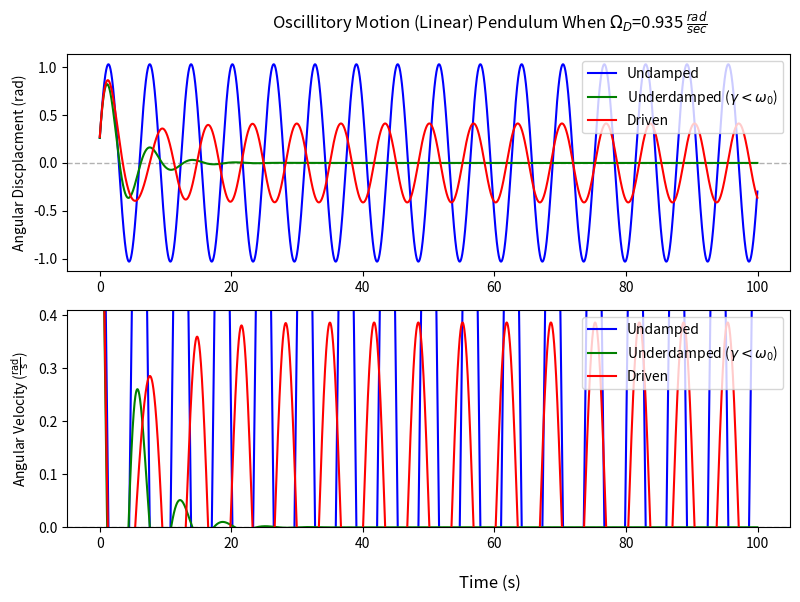
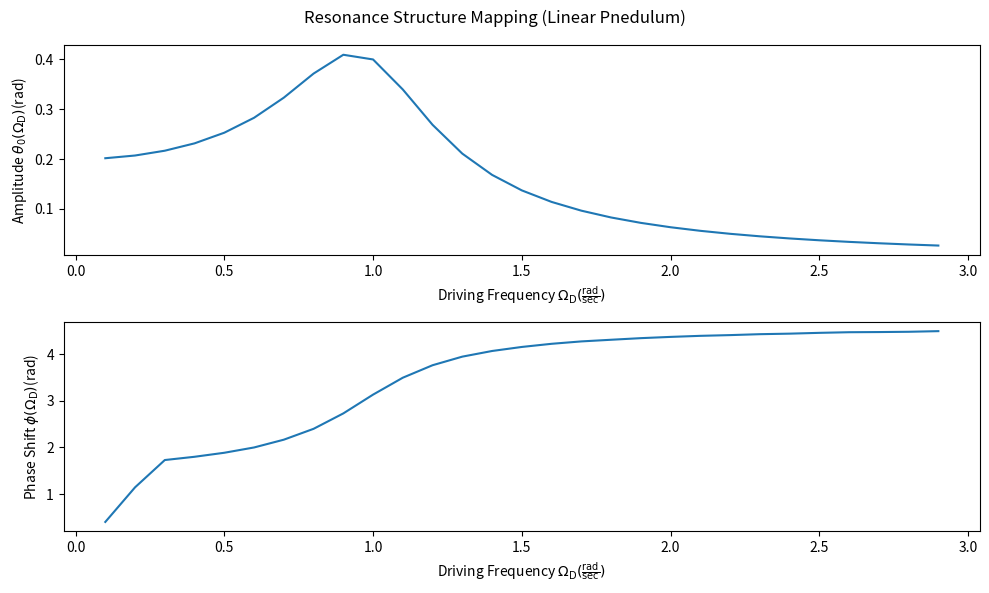
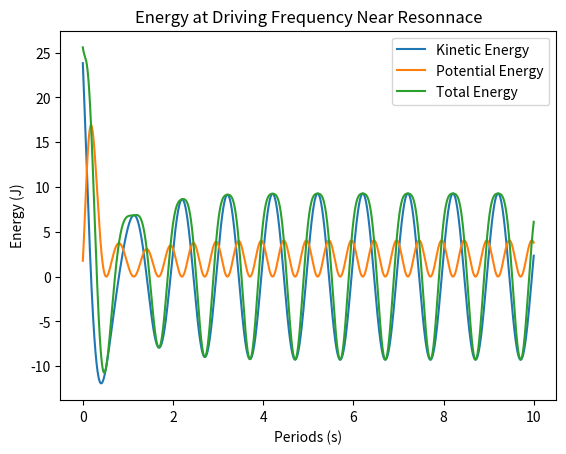
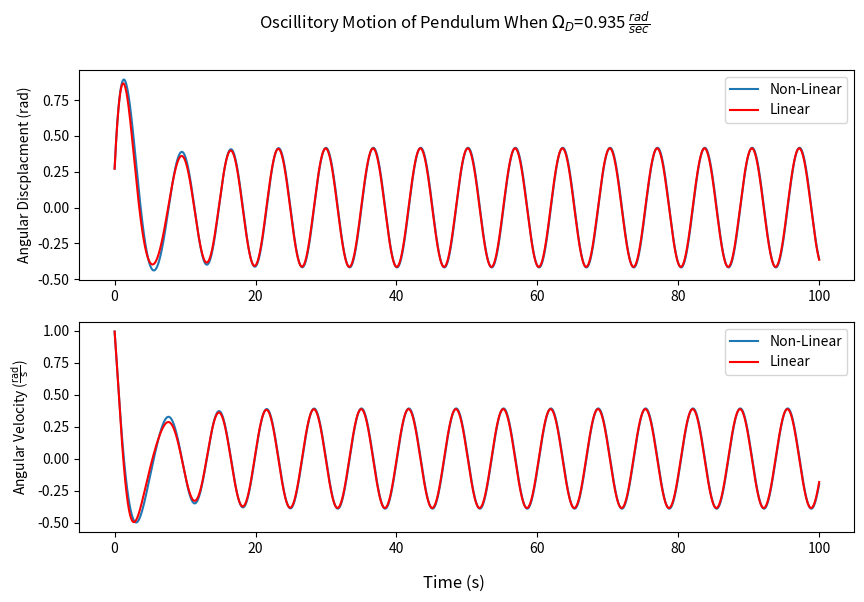
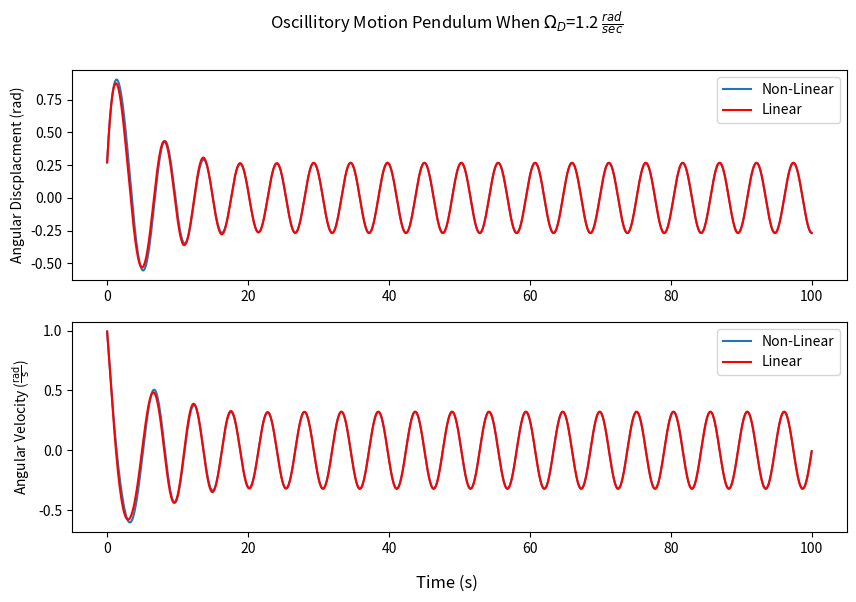
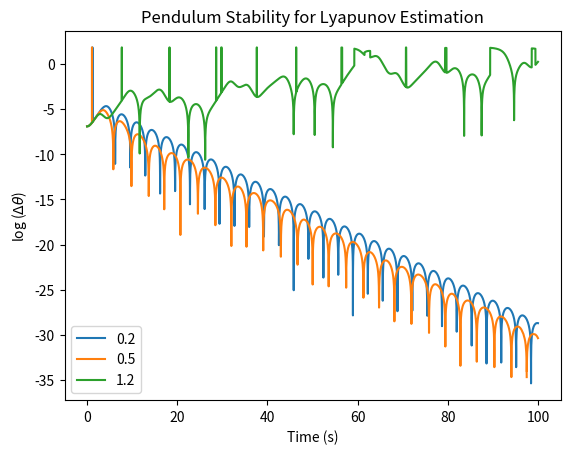
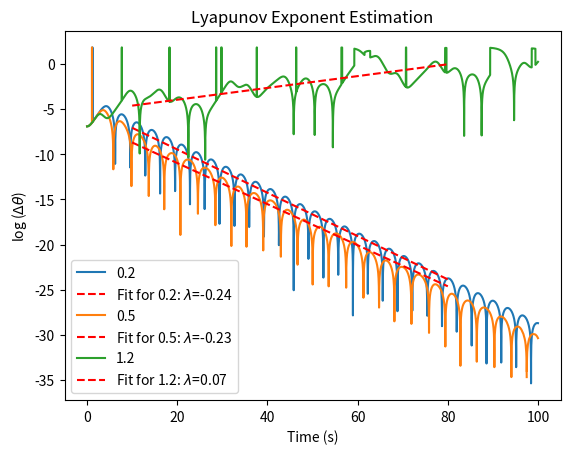

Here is the Python script that generated these plots, in order:
import numpy as np
import matplotlib.pyplot as plt
import math
from scipy.signal import find_peaks 
from scipy.signal import peak_widths
from scipy.stats import linregress

################      Adjust self. varibales assinged in init    ##############################
################       Add more DEBUG statments   ##############################
################       Adjust text and spacial formatting on plots     ##############################

class oscillatory:
    def __init__(self):
        #Global variables 
        self.g=9.8 #m/s^2
        self.l=9.8 #m
        self.gamma=0.25 #s^-1
        self.omega_values=[]
        self.theta_values=[]
        self.t_values=[]
        self.d_omega_values=[]
        self.d_theta_values=[]
        self.d_t_values=[]
        self.rk_omega_values=[]
        self.rk_theta_values=[]
        self.rk_t_values=[]
        self.rk_drive_values=[]
        self.nl_omega=[]
        self.nl_theta=[]
        self.nl_t=[]
        self.nl_drive=[] 
        self.t_0=0 #seconds 
        self.omega_i=1 #m/s^2 initial velocity 
        self.theta_0=math.radians(15) #rad initial angle
        self.delta_t=0.01 #second
        self.q=2*self.gamma #Damp factor
        self.DEBUG=False 
    
    def linear_simulation(self,omega_D=1,t_array=np.arange(1,10,0.1),delta_t=1):
        self.omega_values=[]
        self.theta_values=[]
        self.t_values=[]
        self.d_omega_values=[]
        self.d_theta_values=[]
        self.d_t_values=[]
        self.rk_omega_values=[]
        self.rk_theta_values=[]
        self.rk_t_values=[]
        self.rk_drive_values=[]

        t=self.t_0 
        omega=self.omega_i
        theta=self.theta_0
        q=self.q
        if self.DEBUG==True:
            print(f"q: {q}\n\n")
            print(f"theta: {theta}\n\n") 

        #Condition for Damped 
        if q<(2*math.sqrt(self.g/self.l)): #Determing type of dampining based on damp factor 
            self.type_damp=r"Underdamped ($\gamma < \omega_0$)"
        elif q==(2*math.sqrt(self.g/self.l)):
            self.type_damp=r"Critically Damped ($\gamma = \omega_0$)"
        elif q>(2*math.sqrt(self.g/self.l)):
            self.type_damp=r"Overdamped ($\gamma > \omega_0$)"
        if self.DEBUG==True:
            print(f"type_damp: {self.type_damp}\n\n")
        
        #Numerical caluclations - Undamped - Euler-cromer method 
        for i in range(1, len(t_array)): #providing a signficant amount of steps 
            self.omega_values.append(omega)
            self.theta_values.append(theta)
            self.t_values.append(t)
            omega=omega-(self.g/self.l)*theta*delta_t 
            theta=theta+omega*delta_t
            t=t+delta_t
            #if abs(omega)<=1e-8 and abs(theta)<=1e-8: #exit loop when close to 0 
                #break
        if self.DEBUG==True:
            print(f"undamped omega: {self.omega_values[1:30]}\n\n")
            print(f"undamped angle: {self.theta_values[1:30]}\n\n")
            print(f"undamped time values: {self.t_values[1:30]}\n\n")

        #Resetting needed variables 
        t=self.t_0
        omega=self.omega_i 
        theta=self.theta_0 

        #Numerical calculation - Damped - Euler-cromer method 
        for i in range(1, len(t_array)): #Over a signficant amount of steps 
            self.d_omega_values.append(omega)
            self.d_theta_values.append(theta)
            self.d_t_values.append(t)
            omega=omega-((self.g/self.l)*theta*delta_t+q*omega*delta_t)
            theta=theta+omega*delta_t
            t=t+delta_t
            #if abs(omega)<=1e-8 and abs(theta)<=1e-8:
                #break
        if self.DEBUG==True:
            print(f"damped omega: {self.d_omega_values[1:30]}\n\n")
            print(f"damped angle: {self.d_theta_values[1:30]}\n\n")
            print(f"damped time values: {self.d_t_values[1:30]}\n\n")
        
        #Resetting needed variables 
        t=self.t_0
        omega=self.omega_i
        theta=self.theta_0 
        alpha=0.2 #rad/s^2

        #Numerical calculation - Driven - Runge-Kutta 4th Order
        #for i in range(10000): 
        for i in range(1, len(t_array)):
            k1_omega=delta_t*((-self.g/self.l)*theta-2*self.gamma*omega+alpha*math.sin(omega_D*t))
            k1_theta=delta_t*omega
            k2_omega=delta_t*((-self.g/self.l)*(theta+(k1_theta/2))-2*self.gamma*(omega+(k1_omega/2))+alpha*math.sin(omega_D*(t+(delta_t/2)))) 
            k2_theta=delta_t*(omega+(k1_omega/2))
            k3_omega=delta_t*((-self.g/self.l)*(theta+(k2_theta/2))-2*self.gamma*(omega+(k2_omega/2))+alpha*math.sin(omega_D*(t+(delta_t/2))))
            k3_theta=delta_t*(omega+(k2_omega/2))
            k4_omega=delta_t*((-self.g/self.l)*(theta+k3_theta)-2*self.gamma*(omega+k3_omega)+alpha*math.sin(omega_D*(t+delta_t))) 
            k4_theta=delta_t*(omega+k3_omega)
            omega_update=omega+(1/6)*(k1_omega+2*k2_omega+2*k3_omega+k4_omega)
            theta_update=theta+(1/6)*(k1_theta+2*k2_theta+2*k3_theta+k4_theta)
            self.rk_omega_values.append(omega_update)
            self.rk_theta_values.append(theta_update)
            self.rk_t_values.append(t)
            self.rk_drive_values.append(math.cos(omega_D * t))
            t=t+delta_t
            #if abs(omega_update-omega)<=1e-5 and abs(theta_update-theta)<=1e-5:
                #break
            omega=omega_update
            theta=theta_update
        if self.DEBUG==True:
            print(f"driven omega: {self.rk_omega_values[1:30]}]\n\n")
            print(f"driven angle: {self.rk_theta_values[1:30]}\n\n")
            print(f"driven time values: {self.rk_t_values[1:30]}\n\n")

    def nonlinear_simulation(self,omega_D=1,t_array=np.arange(1,10,0.1),delta_t=1):
        self.nl_omega=[]
        self.nl_theta=[]
        self.nl_t=[]
        self.nl_drive=[]  

        delta_t=self.delta_t
        alpha=0.2 #rad/s^2
        t_max=100
        t_array=np.arange(self.t_0,t_max,delta_t)
        theta=self.theta_0
        omega=self.omega_i
        t=self.t_0
        for i in range(1, len(t_array)):
            k1_omega=delta_t*((-self.g/self.l)*math.sin(theta)-2*self.gamma*omega+alpha*math.sin(omega_D*t))
            k1_theta=delta_t*omega
            k2_omega=delta_t*((-self.g/self.l)*(math.sin(theta+(k1_theta/2)))-2*self.gamma*(omega+(k1_omega/2))+alpha*math.sin(omega_D*(t+(delta_t/2)))) 
            k2_theta=delta_t*(omega+(k1_omega/2))
            k3_omega=delta_t*((-self.g/self.l)*(math.sin(theta+(k2_theta/2)))-2*self.gamma*(omega+(k2_omega/2))+alpha*math.sin(omega_D*(t+(delta_t/2))))
            k3_theta=delta_t*(omega+(k2_omega/2))
            k4_omega=delta_t*((-self.g/self.l)*(math.sin(theta+k3_theta))-2*self.gamma*(omega+k3_omega)+alpha*math.sin(omega_D*(t+delta_t))) 
            k4_theta=delta_t*(omega+k3_omega)
            omega_update=omega+(1/6)*(k1_omega+2*k2_omega+2*k3_omega+k4_omega)
            theta_update=theta+(1/6)*(k1_theta+2*k2_theta+2*k3_theta+k4_theta)
            self.nl_omega.append(omega_update)
            self.nl_theta.append(theta_update)
            self.nl_t.append(t)
            self.nl_drive.append(math.cos(omega_D*t))
            t=t+delta_t
            omega=omega_update
            theta=theta_update
    
    def partone(self):
        #Calculating pendulum simulation using single omega_D value
        omega_D_fix=0.935
        t_max=100
        t_array=np.arange(self.t_0,t_max,self.delta_t)
        self.linear_simulation(omega_D_fix,t_array,self.delta_t)
        
        #Plots - Pendulum Simulation 
        fig,(ax1,ax2)=plt.subplots(2,1, figsize=(10,6))
        ax1.plot(self.t_values,self.theta_values,color='blue',label='Undamped')
        ax1.plot(self.d_t_values, self.d_theta_values,color='green',label=self.type_damp)
        ax1.plot(self.rk_t_values,self.rk_theta_values,color='red',label='Driven')
        ax1.set_ylabel("Angular Discplacment (rad)")
        ax1.legend(loc="upper right")
        ax2.plot(self.t_values,self.omega_values,color='blue',label='Undamped')
        ax2.plot(self.d_t_values,self.d_omega_values,color='green',label=self.type_damp)
        ax2.plot(self.rk_t_values,self.rk_omega_values,color='red',label='Driven')
        ax2.set_ylabel(r"Angular Velocity ($\frac{\text{rad}}{\text{s}}$)")
        ax2.legend(loc="upper right")
        fig.supxlabel("Time (s)")
        fig.suptitle(r"Oscillitory Motion (Linear) Pendulum When $\Omega_D$=0.935 $\frac{rad}{sec}$")
        for ax in [ax1,ax2]:
            ax.axhline(y=0,color='black',linewidth=1,zorder=1,alpha=0.3,linestyle='--') 
        plt.tight_layout()
        plt.subplots_adjust(right=0.8)
        plt.show()

        #Different driving frequencies analysis 
        theta_values=[]
        phi_values=[]
        omega_natu=math.sqrt(self.g/self.l)
        omega_D_range=np.arange(omega_natu*0.1,omega_natu*3,0.1)
        if self.DEBUG==True:
            print(omega_D_range)

        #Calculating driven pendulum simulation for range of omega_D values 
        for omega_D in omega_D_range:
            self.rk_theta_values=[]#Ressting lists before each run and from before 
            self.rk_t_values=[]
            self.rk_drive_values=[]
            t_max=100
            t_array=np.arange(self.t_0,t_max,self.delta_t)
            self.linear_simulation(omega_D,t_array,self.delta_t)
            #self.t_values,self.theta_values, self.d_t_values, self.d_theta_values, self.type_damp, self.rk_t_values,self.rk_theta_values,self.omega_values,self.d_omega_values,self.rk_omega_values,self.rk_drive_values=
            #Extracting around steady-state 
            ss_theta=self.rk_theta_values[-len(self.rk_theta_values)//4:] #Last 1/4 of values (around steady portion)
            ss_time=self.rk_t_values[-len(self.rk_t_values)//4:]
            ss_drive=self.rk_drive_values[-len(self.rk_drive_values)//4:]
            #Finding amplitude as the max in the ssteady state 
            theta=max(np.abs(ss_theta))
            theta_values.append(theta)
            #Calculating phase shift comparing peak of theta and peak of driving force
            t_theta_max = ss_time[np.argmax(ss_theta)]
            t_drive_max = ss_time[np.argmax(ss_drive)]
            phi = omega_D * (t_theta_max - t_drive_max)
            phi = (phi + 2*np.pi) % (2*np.pi) #Normalizes phi to between 0-2pi
            phi_values.append(phi)
        if self.DEBUG==True:
            print(f"phi: {phi_values}\n\n")
            print(f"omega_D range: {omega_D_range}\n\n")
            print(f"theta_0 values: {theta_values}\n\n")

        #Plots - Different driving frequencies resonance structure mapping analysis  
        fig,(ax3,ax4)=plt.subplots(2,1, figsize=(10,6))
        ax3.plot(omega_D_range, theta_values)
        ax3.set_xlabel(r'Driving Frequency $\Omega_\text{D} (\frac{\text{rad}}{\text{sec}})$')
        ax3.set_ylabel(r'Amplitude $\theta_0(\Omega_\text{D})$(rad)')
        ax4.plot(omega_D_range, phi_values)
        ax4.set_xlabel(r'Driving Frequency $\Omega_\text{D} (\frac{\text{rad}}{\text{sec}})$')
        ax4.set_ylabel(r'Phase Shift $\phi(\Omega_\text{D})$(rad)')
        ax.set_ylim([0, max(theta_values)])
        fig.suptitle('Resonance Structure Mapping (Linear Pnedulum)')
        plt.tight_layout()
        plt.show()

        #FWHM of resonnace curve calculation
        res_values=np.array(theta_values) #Peaks function only takes 1D arrays
        omeg_D_values=np.array(omega_D_range)
        res_peaks,_=find_peaks(res_values,distance=2) #Calculating peak of resonance curve 
        final_peak=res_values[res_peaks] #Assinging indicie of peak to value from array 
        result=peak_widths(res_values,res_peaks,rel_height=0.5) #Calculates FWHM
        fwhm=result[0]*omeg_D_values[1]-omeg_D_values[0] #Assings just the width 
        print(f"fwhm of resoannce: {fwhm}")
        ################       Add error analysis between fwhm and gamma    ##############################
        if self.DEBUG==True:
            print(f"resoannce values type: {type(res_values)}\n\n")
            print(f"peak of resonance: {final_peak}\n\n")
            plt.plot(res_values)
            plt.plot(res_peaks,res_values[res_peaks],'x')
            plt.hlines(*result[1:],color='C2')
            plt.show()
        
    def parttwo(self): #Simulating near resoannce and calculating energies
        ke_values=[]
        pe_values=[]
        te_values=[]
        periods=[]
        period=(2*math.pi)/0.935
        t_array=np.arange(self.t_0,10*period,self.delta_t)
        self.rk_omega_values=[]
        self.rk_theta_values=[]#Ressting lists before each run and from before 
        self.rk_t_values=[]
        self.rk_drive_values=[]
        self.linear_simulation(0.935,t_array,self.delta_t) #At a driving frequency close to resonance 
        m=0.5 #kg 
        for omega in self.rk_omega_values:
        #KE calculation
            ke=(1/2)*m*(self.l**2)*omega
            ke_values.append(ke)
        for theta in self.rk_theta_values:
            #PE calculation 
            pe=m*self.g*self.l*(1-math.cos(theta))
            pe_values.append(pe)
        #TE calculation
        for ke,pe in zip(ke_values,pe_values): 
            te=pe+ke
            te_values.append(te)
        if self.DEBUG==True:
            print(f"Length of ke_values: {len(ke_values)}\n\n")
            print(f"Length of pe_values: {len(pe_values)}\n\n")
            print(f"Length of te_values: {len(te_values)}\n\n")
            print(f"Length of time values: {len(self.rk_t_values)}\n\n")
        for t in self.rk_t_values:
            p=t/period
            periods.append(p)
        #Plotting energies 
        plt.figure()
        plt.plot(periods,ke_values,label='Kinetic Energy')
        plt.plot(periods,pe_values,label='Potential Energy')
        plt.plot(periods,te_values,label='Total Energy')
        plt.xlabel("Periods (s)")
        plt.ylabel('Energy (J)')
        plt.title('Energy at Driving Frequency Near Resonnace')
        plt.legend()
        plt.show()

    def partthree(self): #Non-linear effects
        omega_D=0.935 #Omega_D clost to resonance
        t_max=100
        t_array=np.arange(self.t_0,t_max,self.delta_t)
        self.nonlinear_simulation(omega_D,t_array,self.delta_t)
        self.linear_simulation(omega_D,t_array,self.delta_t)

        fig,(ax1,ax2)=plt.subplots(2,1, figsize=(10,6))
        ax1.plot(self.nl_t,self.nl_theta,label='Non-Linear')
        ax1.plot(self.rk_t_values,self.rk_theta_values,color='red',label='Linear')
        ax1.set_ylabel("Angular Discplacment (rad)")
        ax1.legend(loc="best")
        ax2.plot(self.nl_t,self.nl_omega,label='Non-Linear')
        ax2.plot(self.rk_t_values,self.rk_omega_values,color='red',label='Linear')
        ax2.set_ylabel(r"Angular Velocity ($\frac{\text{rad}}{\text{s}}$)")
        ax2.legend(loc="best")
        fig.supxlabel('Time (s)')
        fig.suptitle(r"Oscillitory Motion of Pendulum When $\Omega_D$=0.935 $\frac{rad}{sec}$")
        plt.show()

        omega_D=1.2 #Omega_D higher than resonance 
        self.nonlinear_simulation(omega_D,t_array,self.delta_t)
        self.linear_simulation(omega_D,t_array,self.delta_t)
        
        fig,(ax1,ax2)=plt.subplots(2,1, figsize=(10,6))
        ax1.plot(self.nl_t,self.nl_theta,label='Non-Linear')
        ax1.plot(self.rk_t_values,self.rk_theta_values,color='red',label='Linear')
        ax1.set_ylabel("Angular Discplacment (rad)")
        ax1.legend(loc="best")
        ax2.plot(self.nl_t,self.nl_omega,label='Non-Linear')
        ax2.plot(self.rk_t_values,self.rk_omega_values,color='red',label='Linear')
        ax2.set_ylabel(r"Angular Velocity ($\frac{\text{rad}}{\text{s}}$)")
        ax2.legend(loc="best")
        fig.supxlabel('Time (s)')
        fig.suptitle(r"Oscillitory Motion Pendulum When $\Omega_D$=1.2 $\frac{rad}{sec}$")
        plt.show()

    def partfour(self):
        delta_t=self.delta_t
        alpha=[0.2,0.5,1.2]
        omega_D=0.666
        t_max=100
        t_array=np.arange(self.t_0,t_max,delta_t)
        theta=[15.000,15.001]
        stability={}
        for traj in alpha:
            delta_theta_values=[[],[]]
            time_values=[[],[]]
            for idx, angle in enumerate(theta):
                omega=self.omega_i
                t=self.t_0
                for i in range(1, len(t_array)):
                    k1_omega=delta_t*((-self.g/self.l)*math.sin(angle)-2*self.gamma*omega+traj*math.sin(omega_D*t))
                    k1_theta=delta_t*omega
                    k2_omega=delta_t*((-self.g/self.l)*(math.sin(angle+(k1_theta/2)))-2*self.gamma*(omega+(k1_omega/2))+traj*math.sin(omega_D*(t+(delta_t/2)))) 
                    k2_theta=delta_t*(omega+(k1_omega/2))
                    k3_omega=delta_t*((-self.g/self.l)*(math.sin(angle+(k2_theta/2)))-2*self.gamma*(omega+(k2_omega/2))+traj*math.sin(omega_D*(t+(delta_t/2))))
                    k3_theta=delta_t*(omega+(k2_omega/2))
                    k4_omega=delta_t*((-self.g/self.l)*(math.sin(angle+k3_theta))-2*self.gamma*(omega+k3_omega)+traj*math.sin(omega_D*(t+delta_t))) 
                    k4_theta=delta_t*(omega+k3_omega)
                    omega_update=omega+(1/6)*(k1_omega+2*k2_omega+2*k3_omega+k4_omega)
                    theta_update=angle+(1/6)*(k1_theta+2*k2_theta+2*k3_theta+k4_theta)
                    theta_update=(theta_update+np.pi)%(2*np.pi)-np.pi
                    time_values[idx].append(t)
                    delta_theta_values[idx].append(theta_update)
                    t=t+delta_t
                    omega=omega_update
                    angle=theta_update
            differences_theta=[]
            for i in range(len(delta_theta_values[0])):
                difference_theta=np.abs(delta_theta_values[0][i]-delta_theta_values[1][i])
                differences_theta.append(difference_theta)
            stability[traj]=[time_values[0],differences_theta]
        if self.DEBUG==True:
            print(f"stability dict: {stability}\n\n")
        plt.figure()
        for traj,values in stability.items():
            time_values,differences_theta=values
            plt.plot(time_values,np.log(differences_theta),label=f'{traj}')
        plt.xlabel('Time (s)')
        plt.ylabel(r'log ($ \Delta \theta $)')
        plt.title('Pendulum Stability for Lyapunov Estimation')
        plt.legend()
        plt.show()

        start_i=1000
        end_i=8000
        lyap_values={}
        plt.figure()
        for traj,values in stability.items():
            time_values,differences_theta=values
            log_differences_theta=np.log(np.array(differences_theta)+1e-10)
            lin_reg_x=np.array(time_values[start_i:end_i])
            lin_reg_y=log_differences_theta[start_i:end_i]
            if self.DEBUG==True:
                print(f"lin reg x values: {lin_reg_x}\n\n")
                print(f"lin reg y values: {lin_reg_y}\n\n")
            slope,intercept,r,p,e=linregress(lin_reg_x,lin_reg_y)
            lyap_values[traj]=slope
            plt.plot(time_values,np.log(differences_theta),label=f'{traj}')
            plt.plot(lin_reg_x,slope*lin_reg_x+intercept,'r--',label=fr'Fit for {traj}: $\lambda$={slope:.2f}')
        plt.xlabel('Time (s)')
        plt.ylabel(r'log ($ \Delta \theta $)')
        plt.title('Lyapunov Exponent Estimation')
        plt.legend()
        plt.show()
        print(lyap_values)

if __name__=="__main__":
    data=oscillatory()
    data.nonlinear_simulation()
    data.linear_simulation()
    data.partone()
    data.parttwo()
    data.partthree()
    data.partfour()
    